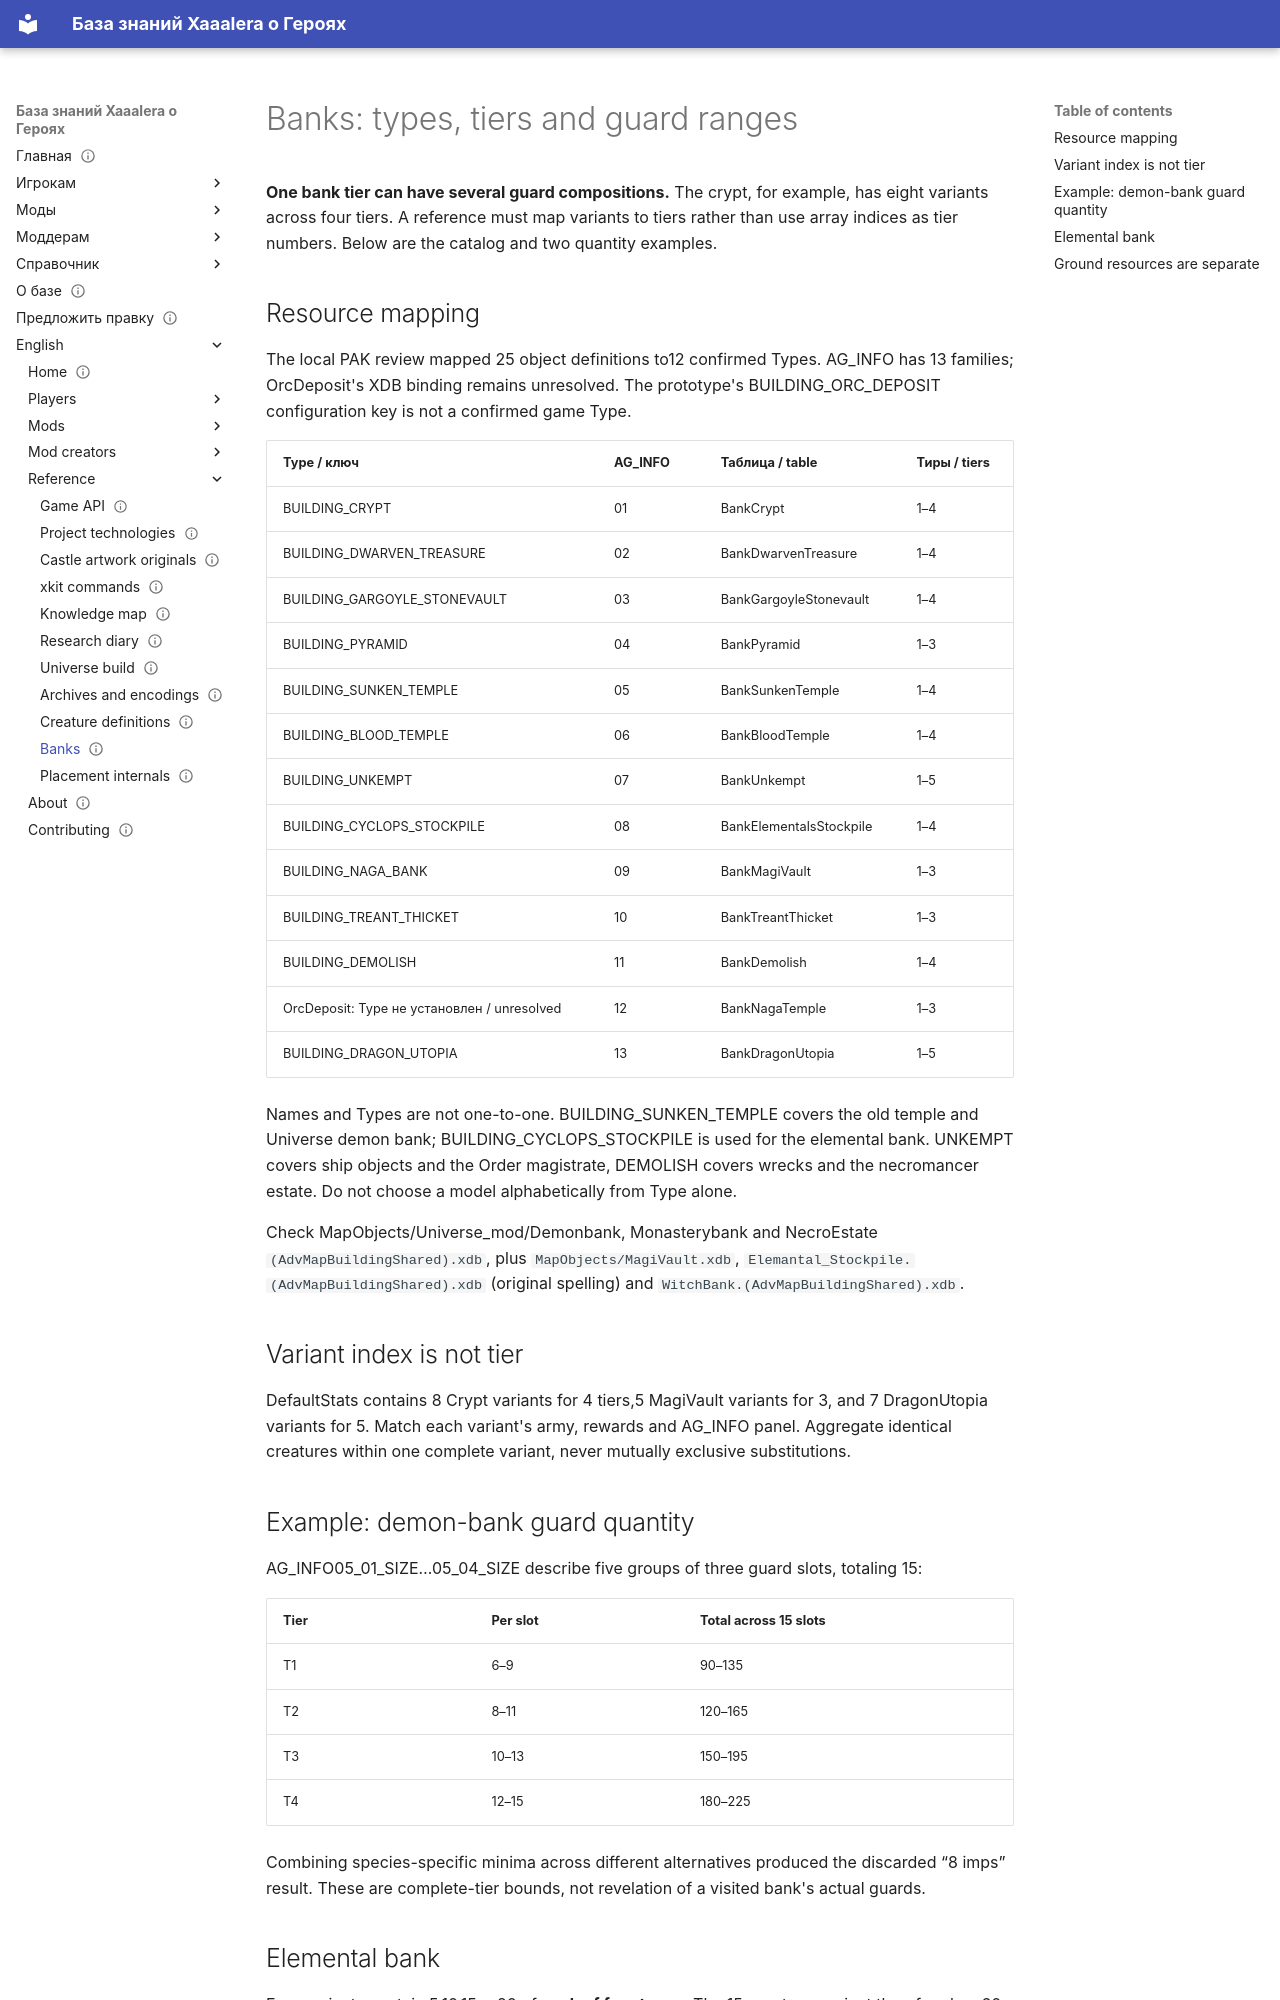

repository: Xaaalera/heroes5-knowledge · page: en/reference/banks/index.html · generator: mkdocs

---
content_type: reference
status: draft
faction: stronghold
title: 'Banks: types, tiers and guard ranges'
lang: en
section: reference
kicker: HEROES V · UNIVERSE
translation: reference/banks/
description: 'Banks: types, tiers and guard ranges'
updated: '2026-09-24'
---
# Banks: types, tiers and guard ranges

**One bank tier can have several guard compositions.** The crypt, for example, has eight variants across four tiers. A reference must map variants to tiers rather than use array indices as tier numbers. Below are the catalog and two quantity examples.

## Resource mapping

The local PAK review mapped 25 object definitions to12 confirmed Types. AG_INFO has 13 families; OrcDeposit's XDB binding remains unresolved. The prototype's BUILDING_ORC_DEPOSIT configuration key is not a confirmed game Type.

| Type / ключ | AG_INFO | Таблица / table | Тиры / tiers |
|---|---|---|---|
| BUILDING_CRYPT | 01 | BankCrypt | 1–4 |
| BUILDING_DWARVEN_TREASURE | 02 | BankDwarvenTreasure | 1–4 |
| BUILDING_GARGOYLE_STONEVAULT | 03 | BankGargoyleStonevault | 1–4 |
| BUILDING_PYRAMID | 04 | BankPyramid | 1–3 |
| BUILDING_SUNKEN_TEMPLE | 05 | BankSunkenTemple | 1–4 |
| BUILDING_BLOOD_TEMPLE | 06 | BankBloodTemple | 1–4 |
| BUILDING_UNKEMPT | 07 | BankUnkempt | 1–5 |
| BUILDING_CYCLOPS_STOCKPILE | 08 | BankElementalsStockpile | 1–4 |
| BUILDING_NAGA_BANK | 09 | BankMagiVault | 1–3 |
| BUILDING_TREANT_THICKET | 10 | BankTreantThicket | 1–3 |
| BUILDING_DEMOLISH | 11 | BankDemolish | 1–4 |
| OrcDeposit: Type не установлен / unresolved | 12 | BankNagaTemple | 1–3 |
| BUILDING_DRAGON_UTOPIA | 13 | BankDragonUtopia | 1–5 |

Names and Types are not one-to-one. BUILDING_SUNKEN_TEMPLE covers the old temple and Universe demon bank; BUILDING_CYCLOPS_STOCKPILE is used for the elemental bank. UNKEMPT covers ship objects and the Order magistrate, DEMOLISH covers wrecks and the necromancer estate. Do not choose a model alphabetically from Type alone.

Check MapObjects/Universe_mod/Demonbank, Monasterybank and NecroEstate `(AdvMapBuildingShared).xdb`, plus `MapObjects/MagiVault.xdb`, `Elemantal_Stockpile.(AdvMapBuildingShared).xdb` (original spelling) and `WitchBank.(AdvMapBuildingShared).xdb`.

## Variant index is not tier

DefaultStats contains 8 Crypt variants for 4 tiers,5 MagiVault variants for 3, and 7 DragonUtopia variants for 5. Match each variant's army, rewards and AG_INFO panel. Aggregate identical creatures within one complete variant, never mutually exclusive substitutions.

## Example: demon-bank guard quantity

AG_INFO05_01_SIZE…05_04_SIZE describe five groups of three guard slots, totaling 15:

| Tier | Per slot | Total across 15 slots |
|---|---|---|
| T1 | 6–9 | 90–135 |
| T2 | 8–11 | 120–165 |
| T3 | 10–13 | 150–195 |
| T4 | 12–15 | 180–225 |

Combining species-specific minima across different alternatives produced the discarded “8 imps” result. These are complete-tier bounds, not revelation of a visited bank's actual guards.

## Elemental bank

Four variants contain 5,10,15 or20 of **each of four types**. The 15-per-type variant therefore has 60 creatures before additional rules, not 15 total. Resource data alone does not establish DLL/map modifications.
